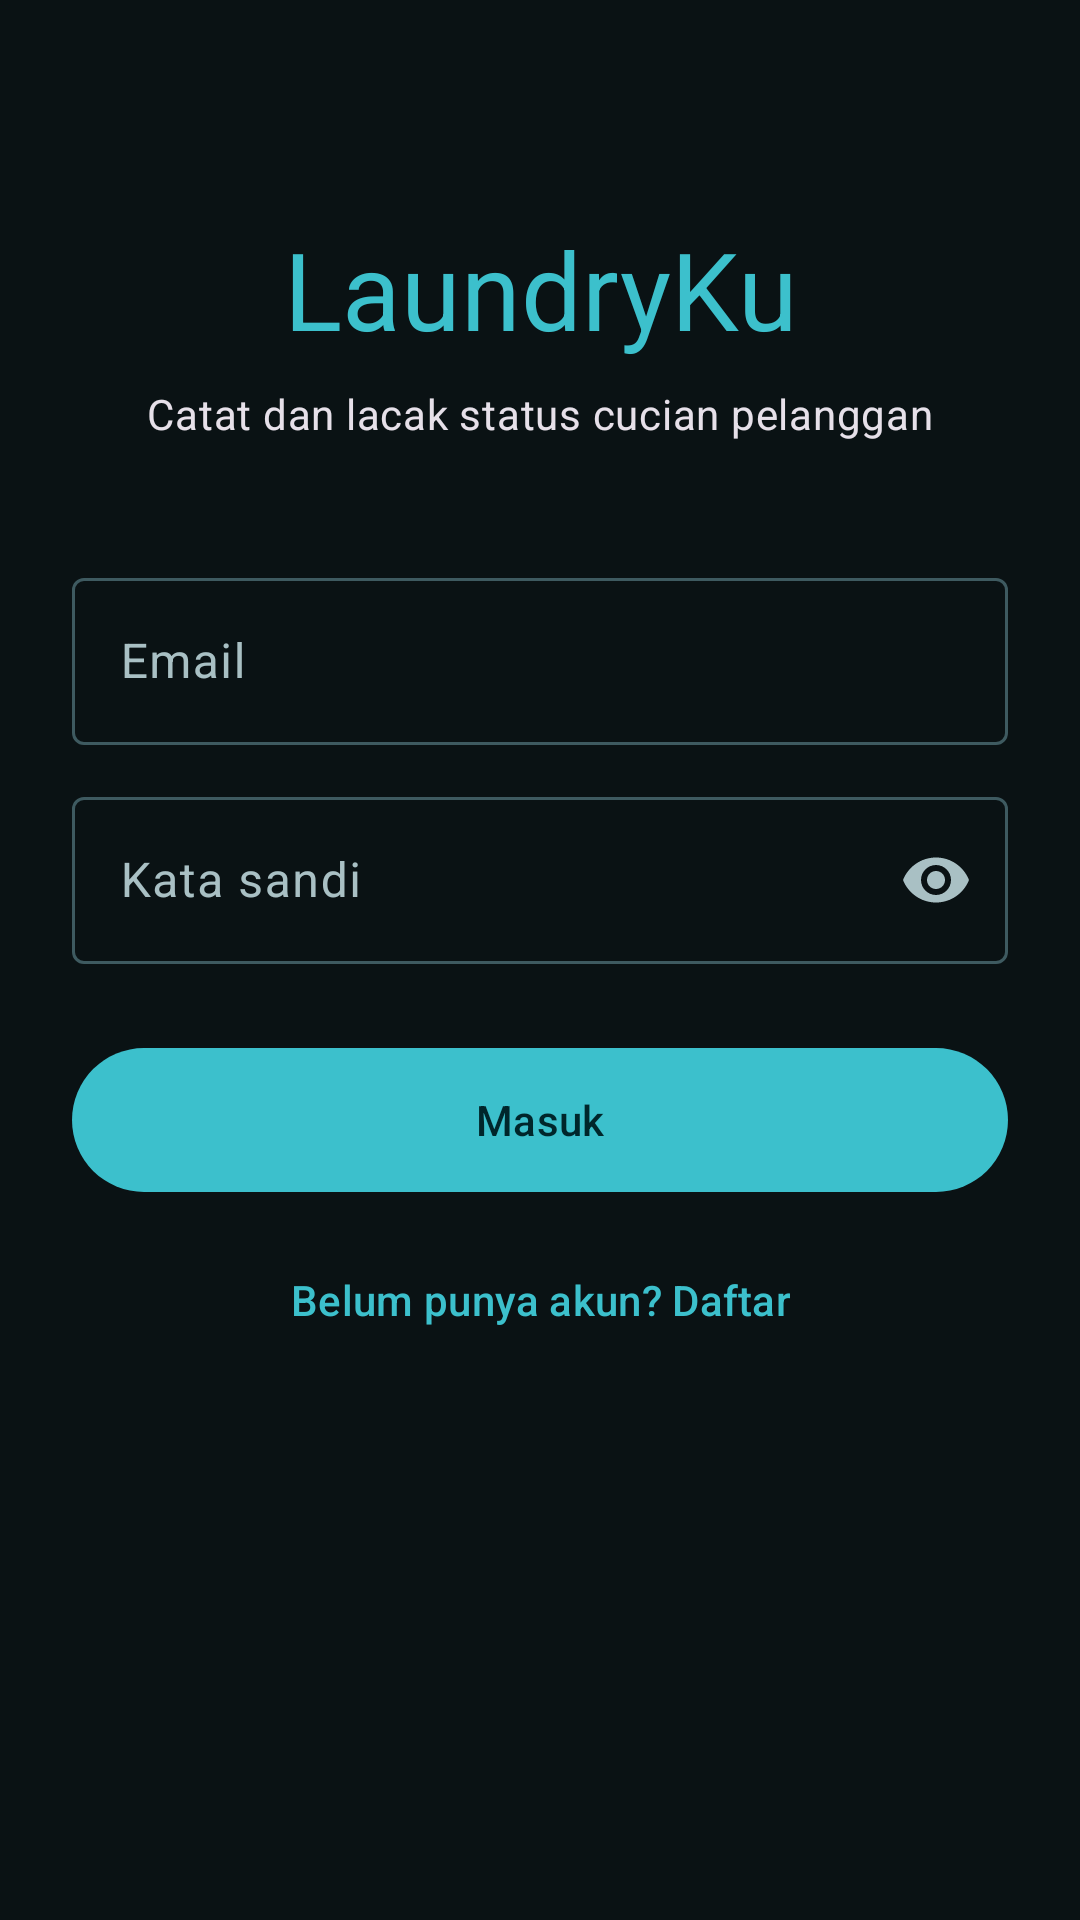

This screen was rendered from an Android layout file. Write that file and the resources it references.
<!-- AndroidManifest.xml: application theme Theme.LaundryKu -->
<!-- res/layout/activity_login.xml -->
<?xml version="1.0" encoding="utf-8"?>
<ScrollView xmlns:android="http://schemas.android.com/apk/res/android"
    xmlns:app="http://schemas.android.com/apk/res-auto"
    android:layout_width="match_parent"
    android:layout_height="match_parent"
    android:fillViewport="true"
    android:fitsSystemWindows="true">

    <androidx.constraintlayout.widget.ConstraintLayout
        android:layout_width="match_parent"
        android:layout_height="wrap_content"
        android:padding="24dp">

        <TextView
            android:id="@+id/tvTitle"
            android:layout_width="0dp"
            android:layout_height="wrap_content"
            android:layout_marginTop="48dp"
            android:gravity="center"
            android:text="@string/app_name"
            android:textAppearance="?attr/textAppearanceDisplaySmall"
            android:textColor="?attr/colorPrimary"
            app:layout_constraintEnd_toEndOf="parent"
            app:layout_constraintStart_toStartOf="parent"
            app:layout_constraintTop_toTopOf="parent" />

        <TextView
            android:id="@+id/tvSubtitle"
            android:layout_width="0dp"
            android:layout_height="wrap_content"
            android:layout_marginTop="8dp"
            android:gravity="center"
            android:text="@string/tagline"
            android:textAppearance="?attr/textAppearanceBodyMedium"
            app:layout_constraintEnd_toEndOf="parent"
            app:layout_constraintStart_toStartOf="parent"
            app:layout_constraintTop_toBottomOf="@id/tvTitle" />

        <com.google.android.material.textfield.TextInputLayout
            android:id="@+id/tilEmail"
            style="@style/Widget.Material3.TextInputLayout.OutlinedBox"
            android:layout_width="0dp"
            android:layout_height="wrap_content"
            android:layout_marginTop="40dp"
            android:hint="@string/label_email"
            app:layout_constraintEnd_toEndOf="parent"
            app:layout_constraintStart_toStartOf="parent"
            app:layout_constraintTop_toBottomOf="@id/tvSubtitle">

            <com.google.android.material.textfield.TextInputEditText
                android:id="@+id/etEmail"
                android:layout_width="match_parent"
                android:layout_height="wrap_content"
                android:inputType="textEmailAddress" />
        </com.google.android.material.textfield.TextInputLayout>

        <com.google.android.material.textfield.TextInputLayout
            android:id="@+id/tilPassword"
            style="@style/Widget.Material3.TextInputLayout.OutlinedBox"
            android:layout_width="0dp"
            android:layout_height="wrap_content"
            android:layout_marginTop="12dp"
            android:hint="@string/label_password"
            app:endIconMode="password_toggle"
            app:layout_constraintEnd_toEndOf="parent"
            app:layout_constraintStart_toStartOf="parent"
            app:layout_constraintTop_toBottomOf="@id/tilEmail">

            <com.google.android.material.textfield.TextInputEditText
                android:id="@+id/etPassword"
                android:layout_width="match_parent"
                android:layout_height="wrap_content"
                android:inputType="textPassword" />
        </com.google.android.material.textfield.TextInputLayout>

        <com.google.android.material.button.MaterialButton
            android:id="@+id/btnLogin"
            android:layout_width="0dp"
            android:layout_height="56dp"
            android:layout_marginTop="24dp"
            android:text="@string/action_login"
            app:layout_constraintEnd_toEndOf="parent"
            app:layout_constraintStart_toStartOf="parent"
            app:layout_constraintTop_toBottomOf="@id/tilPassword" />

        <com.google.android.material.progressindicator.CircularProgressIndicator
            android:id="@+id/progress"
            android:layout_width="wrap_content"
            android:layout_height="wrap_content"
            android:layout_marginTop="16dp"
            android:indeterminate="true"
            android:visibility="gone"
            app:layout_constraintEnd_toEndOf="parent"
            app:layout_constraintStart_toStartOf="parent"
            app:layout_constraintTop_toBottomOf="@id/btnLogin" />

        <com.google.android.material.button.MaterialButton
            android:id="@+id/btnGoRegister"
            style="@style/Widget.Material3.Button.TextButton"
            android:layout_width="wrap_content"
            android:layout_height="wrap_content"
            android:layout_marginTop="8dp"
            android:text="@string/to_register"
            app:layout_constraintEnd_toEndOf="parent"
            app:layout_constraintStart_toStartOf="parent"
            app:layout_constraintTop_toBottomOf="@id/progress" />

    </androidx.constraintlayout.widget.ConstraintLayout>
</ScrollView>
<!-- resources referenced by this layout -->
<resources>
  <string name="action_login">Masuk</string>
  <string name="app_name">LaundryKu</string>
  <string name="label_email">Email</string>
  <string name="label_password">Kata sandi</string>
  <string name="tagline">Catat dan lacak status cucian pelanggan</string>
  <string name="to_register">Belum punya akun? Daftar</string>
  <style name="Theme.LaundryKu" parent="Base.Theme.LaundryKu" />
  <style name="Base.Theme.LaundryKu" parent="Theme.Material3.Dark.NoActionBar">
          <item name="colorPrimary">@color/laundry_primary</item>
          <item name="colorOnPrimary">@color/laundry_on_primary</item>
          <item name="colorPrimaryContainer">@color/laundry_primary_container</item>
          <item name="colorOnPrimaryContainer">@color/laundry_on_primary_container</item>
  
          <item name="colorSecondary">@color/laundry_secondary</item>
          <item name="colorOnSecondary">@color/laundry_on_secondary</item>
          <item name="colorSecondaryContainer">@color/laundry_secondary_container</item>
          <item name="colorOnSecondaryContainer">@color/laundry_on_secondary_container</item>
  
          <item name="android:colorBackground">@color/laundry_background</item>
          <item name="colorOnBackground">@color/laundry_on_surface</item>
          <item name="colorSurface">@color/laundry_surface</item>
          <item name="colorOnSurface">@color/laundry_on_surface</item>
          <item name="colorSurfaceVariant">@color/laundry_surface_variant</item>
          <item name="colorOnSurfaceVariant">@color/laundry_on_surface_variant</item>
          <item name="colorOutline">@color/laundry_outline</item>
      </style>
  <color name="laundry_primary">#FF3CC0CC</color>
  <color name="laundry_on_primary">#FF00262B</color>
  <color name="laundry_primary_container">#FF0F4C57</color>
  <color name="laundry_on_primary_container">#FFBFF1F6</color>
  <color name="laundry_secondary">#FF5CC6B8</color>
  <color name="laundry_on_secondary">#FF00201C</color>
  <color name="laundry_secondary_container">#FF14463F</color>
  <color name="laundry_on_secondary_container">#FFC2F0E9</color>
  <color name="laundry_background">#FF0A1214</color>
  <color name="laundry_on_surface">#FFE1EEF0</color>
  <color name="laundry_surface">#FF0F1A1D</color>
  <color name="laundry_surface_variant">#FF1A2B2F</color>
  <color name="laundry_on_surface_variant">#FFA9C0C4</color>
  <color name="laundry_outline">#FF3E5A60</color>
</resources>
